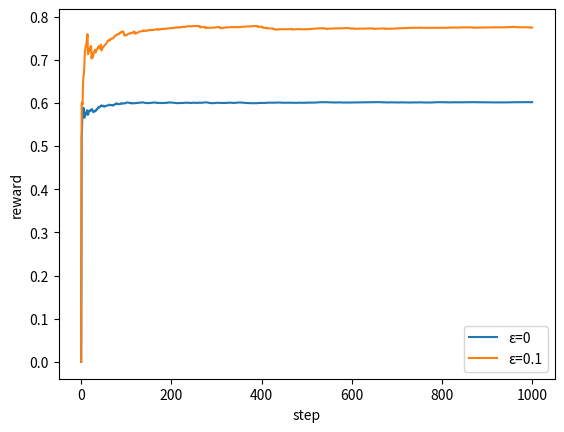

Source code (Python):
# util for graphing multi armed bandit problems 
import numpy as np
import random
import matplotlib.pyplot as plt

def normal_reward(mu, sigma):
    return np.random.normal(mu, sigma)

def compute(arms, VAR, epsilons, ITERS):
    res = []
    for e in epsilons:
        rewards = []
        Q = [0.5]*len(arms)
        total_rewards = [0]*len(arms)
        counts = [0]*len(arms)

        for i in range(ITERS):
            if random.uniform(0.0,1.0) > e: # exploit
                optimal = Q.index(max(Q))
                choice_reward = normal_reward( means[optimal], VAR )
                total_rewards[optimal] += choice_reward
                counts[optimal] += 1
                Q[optimal] = total_rewards[optimal] / counts[optimal]

                if rewards:
                    rewards.append( rewards[-1] + choice_reward )
                else:
                    rewards.append( choice_reward )
            else: # explore
                rand = np.random.randint(0, len(arms))
                choice_reward = normal_reward( means[rand], VAR )
                total_rewards[rand] += choice_reward
                counts[rand] += 1
                Q[rand] = total_rewards[rand] / counts[rand]
                if rewards:
                    rewards.append( rewards[-1] + choice_reward )
                else:
                    rewards.append( choice_reward )

        res.append(rewards.copy())
    return res

def visualize(rewards, epsilon):
    for i, r in enumerate(rewards):
        plt.plot(r, label=f"ε={epsilon[i]}")
    plt.xlabel("step")
    plt.ylabel("reward")
    plt.legend()
    plt.show()

if __name__ == "__main__":
    means = [0.6,0.5,0.1,0.8]
    VAR = 0.05
    epsilon = [0,0.1]
    ITERS = 1000
    rewards = compute(means, VAR, epsilon, ITERS)
    avg_rewards = []
    for i in range(len(rewards)):
        arr = [0]
        for j in range(len(rewards[i])):
            arr.append(rewards[i][j] / (j + 1))
        avg_rewards.append(arr.copy())
    visualize(avg_rewards, epsilon)